Run: headless pygame with SDL's dummy video driver; simulated clock (each Clock.tick advances the game by its frame time, no real sleeping); random seed 0; keys injected as events and as key.get_pressed() state; no mouse input.
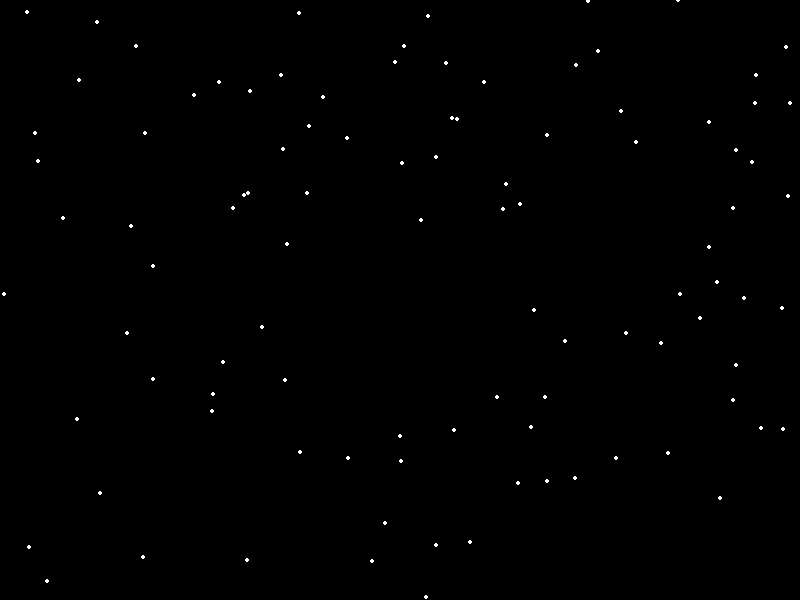
Frame 1 of 4 · flips 1–60 · no input
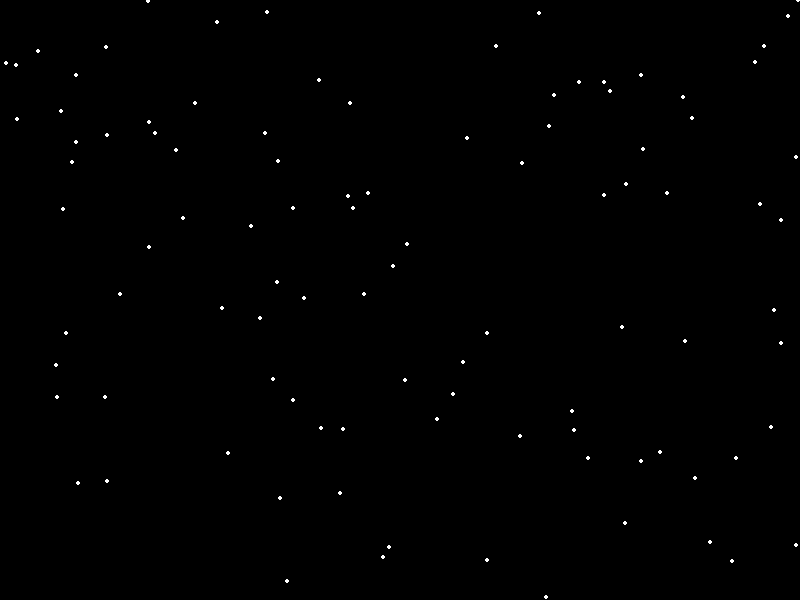
Frame 2 of 4 · flips 61–180 · tapped SPACE, RETURN · held RIGHT (→), D
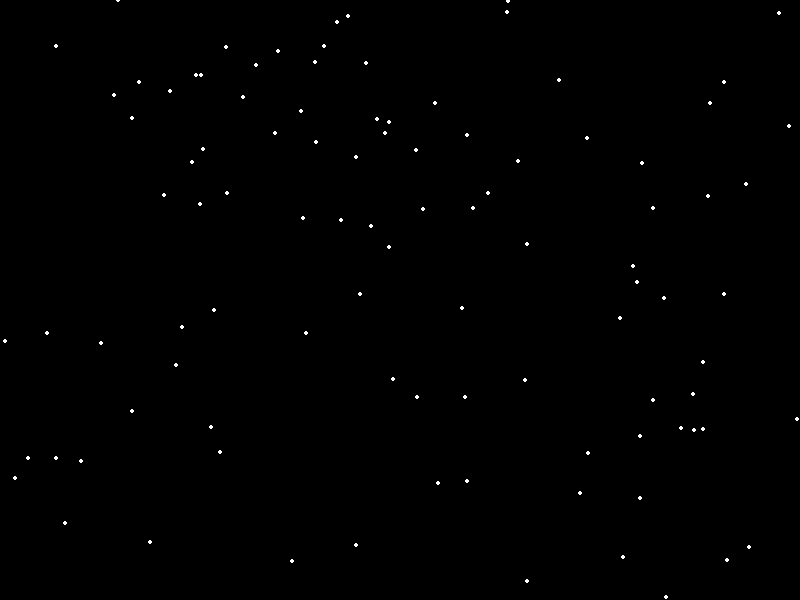
Frame 3 of 4 · flips 181–300 · held DOWN (↓), S
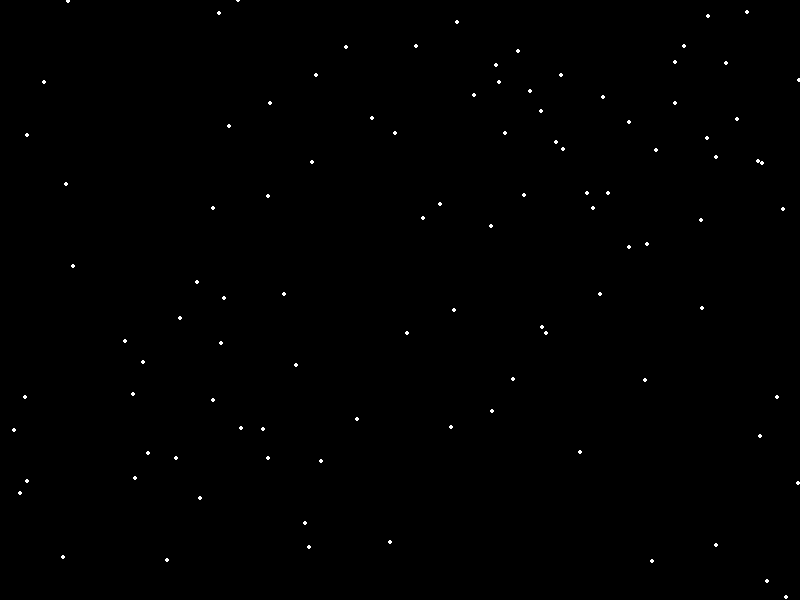
Frame 4 of 4 · flips 301–420 · held LEFT (←), A, UP (↑), W

The pygame program that drew these frames:

import pygame
from pygame.locals import *
from random import randint

VINDU_BREDDE = 800
VINDU_HOYDE = 600
ANTALL_STJERNER = 100

class Star:
    def __init__(self):
        self.x = randint(0, VINDU_BREDDE)
        self.y = randint(0, VINDU_HOYDE)
        self.speed = randint(1, 3)

    def move(self):
        self.x = (self.x + self.speed) % VINDU_BREDDE

def main():
    pygame.init()
    vindu = pygame.display.set_mode((VINDU_BREDDE, VINDU_HOYDE))
    pygame.display.set_caption('Bevegelige stjerner')

    stjerner = [Star() for _ in range(ANTALL_STJERNER)]

    klokke = pygame.time.Clock()

    kjorer = True
    while kjorer:
        for event in pygame.event.get():
            if event.type == QUIT:
                kjorer = False

        for stjerne in stjerner:
            stjerne.move()

        vindu.fill((0, 0, 0))  # Fyller vinduet med svart bakgrunn

        for stjerne in stjerner:
            pygame.draw.circle(vindu, (255, 255, 255), (int(stjerne.x), int(stjerne.y)), 2)

        pygame.display.flip()
        klokke.tick(60)

    pygame.quit()

if __name__ == "__main__":
    main()
